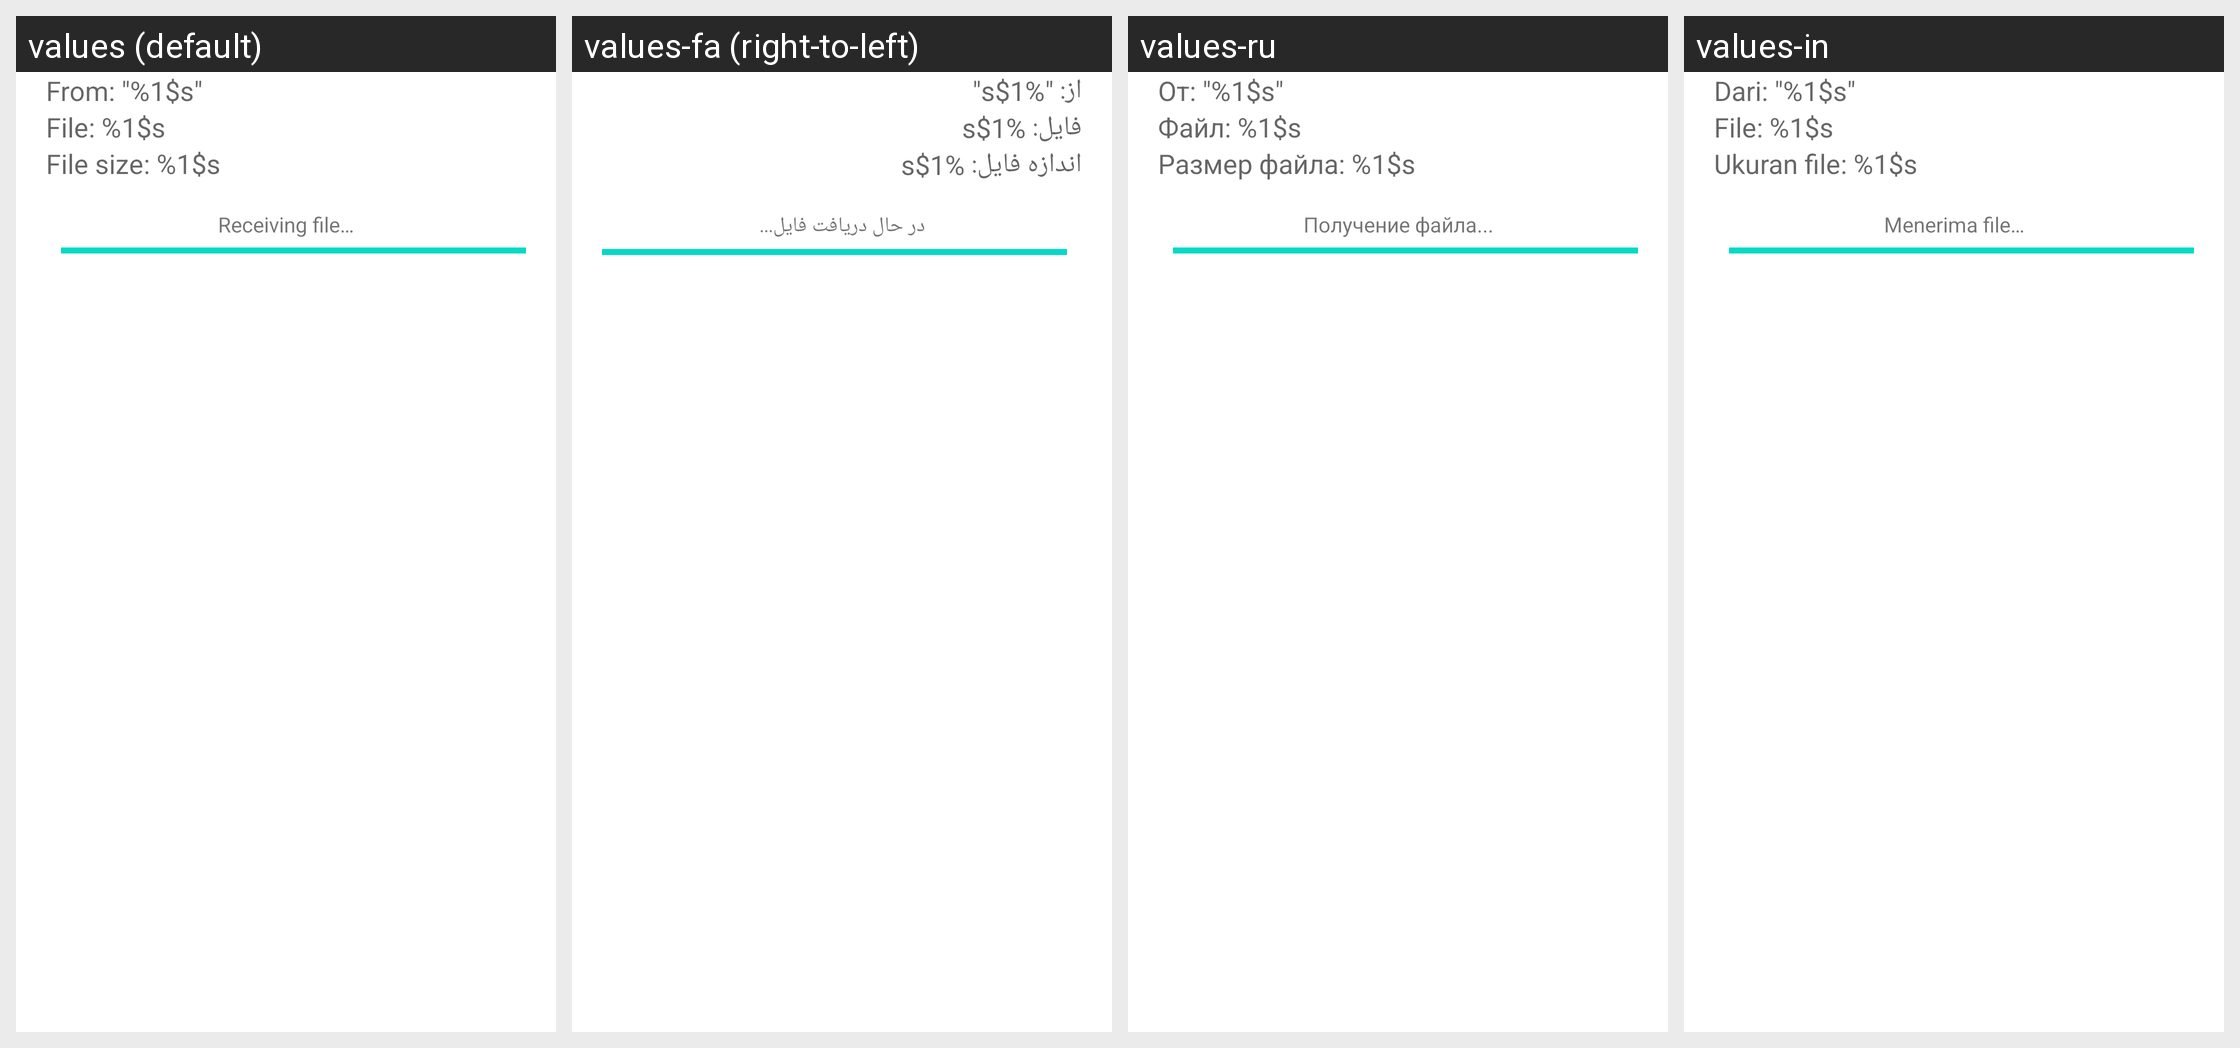

This grid shows one Android layout under several languages. Give, for every string resource on the screen, its name, the default text and each shown locale's text.
Android screen res/layout/file_transfer.xml rendered under 4 locales, left to right: values (default), values-fa (right-to-left), values-ru, values-in. Device: Nexus 5 (rendered at 1080×1920; each locale shown at half size, 540×960, under a caption strip naming it); theme Theme.MaterialComponents.DayNight.NoActionBar.
Other locales in the repository, not shown: values-af, values-am, values-ar, values-as-rIN, values-ast-rES, values-az, values-az-rAZ, values-be, values-be-rBY, values-bg, values-bn, values-bn-rBD, values-bs-rBA, values-ca, values-cs, values-csb-rPL, values-da, values-de, values-el, values-en-rAU, values-en-rGB, values-en-rIN, values-eo, values-es, values-es-rMX, values-es-rUS, values-es-rXA, values-et, values-et-rEE, values-eu, values-eu-rES, values-eu-rPV, values-fi, values-fr, values-fr-rCA, values-gl, values-gl-rES, values-gl-rGA, values-gu-rIN, values-he, values-hi, values-hr, values-hu, values-hy-rAM, values-id, values-is-rIS, values-it, values-iw, values-ja, values-ka-rGE, values-kk-rKZ, values-km-rKH, values-kn-rIN, values-kn-rKA, values-ko, values-ku, values-ky-rKG, values-lb, values-lo-rLA, values-lt, values-lv, values-mk-rMK, values-ml-rIN, values-ml-rKL, values-mn-rMN, values-mr-rIN, values-mr-rMH, values-ms, values-ms-rMY, values-my-rMM, values-nb, values-ne-rNP, values-nl, values-or-rIN, values-pa-rIN, values-pl, values-pt, values-pt-rBR, values-pt-rPT, values-rm, values-ro, values-si, values-si-rLK, values-sk, values-sl, values-sq-rAL, values-sr, values-sv, values-sw, values-ta, values-ta-rIN, values-ta-rTN, values-te-rAP, values-te-rIN, values-th, values-tl, values-tr, values-ug, values-ug-rCN, values-uk, values-ur-rPK, values-uz-rUZ, values-vi, values-zh-rCN, values-zh-rHK, values-zh-rTW, values-zu.
Strings drawn on this screen, with the default value and each locale's value (text and hints the layout hard-codes, and strings that could not be matched under every locale, appear in the picture but are not listed):

download_line1
  values: From: "%1$s"
  values-fa: از: "%1$s"
  values-ru: От: "%1$s"
  values-in: Dari: "%1$s"

download_line2
  values: File: %1$s
  values-fa: فایل: %1$s
  values-ru: Файл: %1$s
  values-in: File: %1$s

download_line3
  values: File size: %1$s
  values-fa: اندازه فایل: %1$s
  values-ru: Размер файла: %1$s
  values-in: Ukuran file: %1$s

download_line5
  values: Receiving file…
  values-fa: در حال دریافت فایل...
  values-ru: Получение файла...
  values-in: Menerima file…
